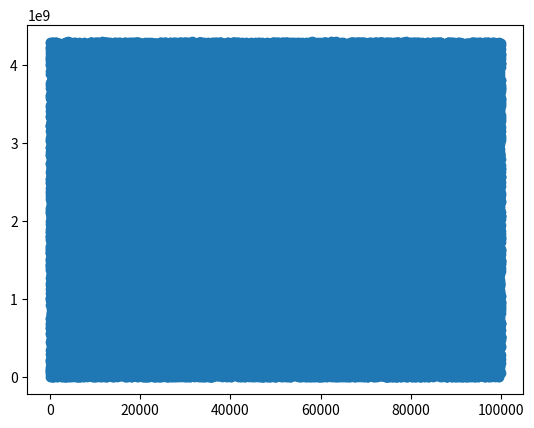

Write the Python code that produced this figure.
import numpy as np
np.set_printoptions(threshold=np.inf)
import scipy as sp
import matplotlib.pyplot as plt

seed=1
a=1664525
c=1013904223
m=4294967296
x=seed

n=100000
res=[]
for i in range(n):
  x=(a*x + c)%m
  res.append(x)
  
plt.plot(res,"o")

flag=0
for i in range(n):
  if res[i]==seed:
    flag+=1
    
if(flag==0):
  print("seed not present")
else:
  print("seed present")
  
plt.show()



